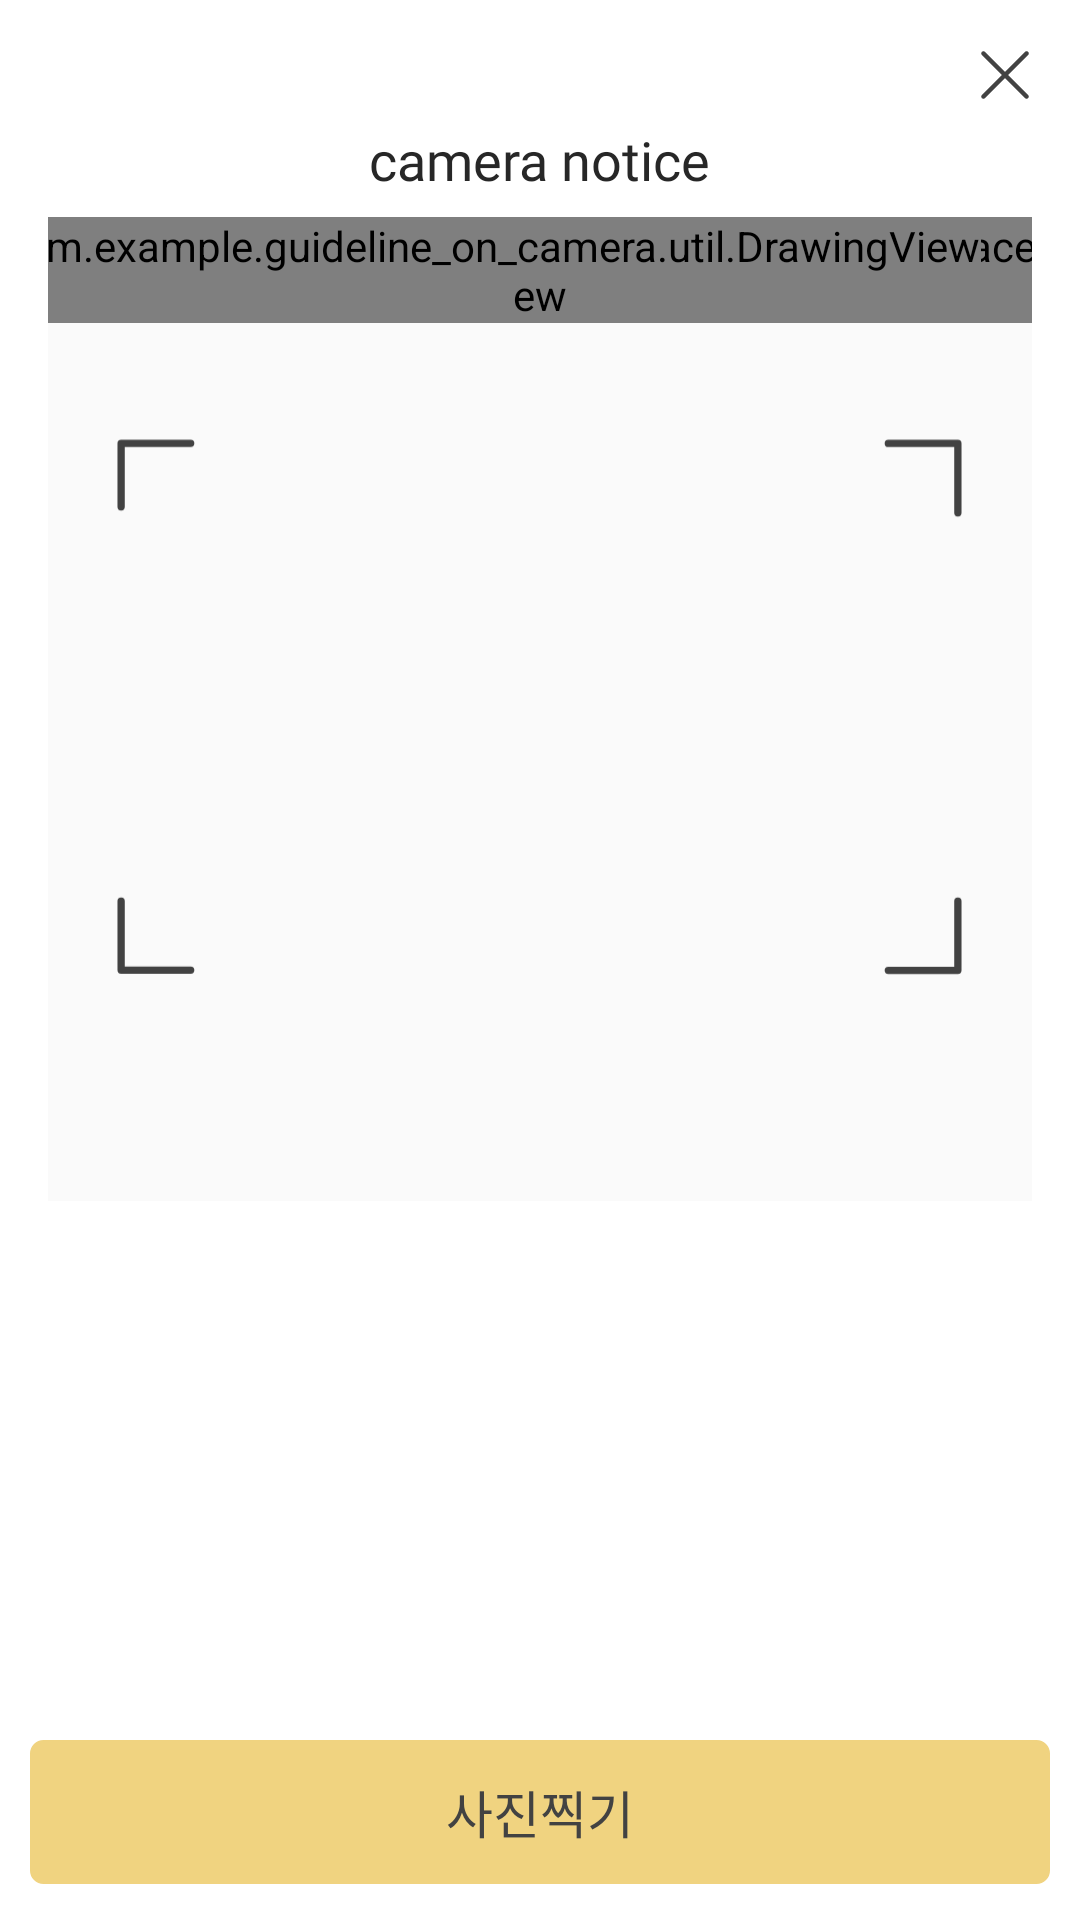

Produce the Android XML layout that renders to this screen, including the resource entries it uses.
<!-- AndroidManifest.xml: application theme AppTheme -->
<!-- res/layout/activity_camera.xml -->
<?xml version="1.0" encoding="utf-8"?>
<RelativeLayout xmlns:android="http://schemas.android.com/apk/res/android"
    xmlns:tools="http://schemas.android.com/tools"
    android:id="@+id/totalLayout"
    android:layout_width="match_parent"
    android:layout_height="match_parent"
    tools:context=".CameraActivity">

    <FrameLayout
        android:id="@+id/cameraPreviewFrame"
        android:layout_width="match_parent"
        android:layout_height="wrap_content"
        android:layout_centerInParent="true" />
    
    
    
    
    

    <RelativeLayout
        android:id="@+id/overlay_top"
        android:layout_width="match_parent"
        android:layout_height="wrap_content"
        android:layout_alignParentTop="true"
        android:background="#ffffff">

        <ImageView
            android:id="@+id/camera_exit"
            android:layout_width="18dp"
            android:layout_height="18dp"
            android:layout_alignParentEnd="true"
            android:layout_alignParentRight="true"
            android:layout_marginTop="16dp"
            android:layout_marginEnd="16dp"
            android:layout_marginRight="16dp"
            android:layout_marginBottom="7dp"
            android:onClick="onClick"
            android:src="@drawable/ic_xbox" />

        <TextView
            android:id="@+id/camera_notice"
            android:layout_width="wrap_content"
            android:layout_height="wrap_content"
            android:layout_below="@id/camera_exit"
            android:layout_centerHorizontal="true"
            android:layout_marginBottom="7dp"
            android:fontFamily="@font/noto_sans_cjkkr_bold"
            android:gravity="center"
            android:text="camera notice"
            android:textColor="#272727"
            android:textSize="18dp" />
    </RelativeLayout>

    <com.example.guideline_on_camera.util.PreviewSurfaceView
        android:id="@+id/cameraFocusView"
        android:layout_width="match_parent"
        android:layout_height="wrap_content"
        android:layout_below="@id/overlay_top" />
    
    <RelativeLayout
        android:id="@+id/previewArea"
        android:layout_width="match_parent"
        android:layout_height="984px"
        android:layout_below="@id/overlay_top"
        android:layout_centerHorizontal="true">

        <ImageView
            android:id="@+id/idcard_line"
            android:layout_width="match_parent"
            android:layout_height="match_parent"
            android:paddingLeft="36dp"
            android:paddingTop="14dp"
            android:paddingRight="36dp"
            android:paddingBottom="13dp"
            android:src="@drawable/ic_idcard_line" />

        <ImageView
            android:id="@+id/face_line"
            android:layout_width="match_parent"
            android:layout_height="match_parent"
            android:paddingRight="16dp"
            android:paddingLeft="16dp"
            android:src="@drawable/face_line" />
    </RelativeLayout>

    <com.example.guideline_on_camera.util.DrawingView
        android:id="@+id/focusBox"
        android:layout_width="wrap_content"
        android:layout_height="wrap_content"
        android:layout_below="@id/overlay_top"/>

    <RelativeLayout
        android:id="@+id/overlay_left"
        android:layout_width="16dp"
        android:layout_height="match_parent"
        android:layout_alignParentLeft="true"
        android:background="#ffffff" />

    <RelativeLayout
        android:id="@+id/overlay_right"
        android:layout_width="16dp"
        android:layout_height="match_parent"
        android:layout_alignParentRight="true"
        android:background="#ffffff" />

    <RelativeLayout
        android:id="@+id/overlay_bottom"
        android:layout_width="match_parent"
        android:layout_height="match_parent"
        android:layout_below="@+id/previewArea"
        android:background="#FFFFFF"
        android:paddingLeft="10dp"
        android:paddingRight="10dp"
        android:paddingBottom="12dp">
        <Button
            android:id="@+id/shotBtn"
            style="@style/Text_Button"
            android:layout_width="match_parent"
            android:layout_height="wrap_content"
            android:layout_alignParentBottom="true"
            android:background="@drawable/border_gold"
            android:onClick="onClick"
            android:text="사진찍기" />
    </RelativeLayout>
</RelativeLayout>
<!-- resources referenced by this layout -->
<resources>
  <!-- drawable border_gold (drawable-xhdpi) -->
  <?xml version="1.0" encoding="utf-8"?>
  <layer-list xmlns:android="http://schemas.android.com/apk/res/android">
      <item>
          <shape android:shape="rectangle">
              <stroke
                  android:width="1dp"
                  android:color="@color/line_gold" />
              <solid android:color="@color/fill_gold" />
              <corners
                  android:bottomLeftRadius="4dp"
                  android:bottomRightRadius="4dp"
                  android:topLeftRadius="4dp"
                  android:topRightRadius="4dp" />
          </shape>
      </item>
  </layer-list>
  <!-- drawable ic_idcard_line (drawable) -->
  <vector xmlns:android="http://schemas.android.com/apk/res/android"
      android:width="296dp"
      android:height="190dp"
      android:viewportWidth="296"
      android:viewportHeight="190">
    <path
        android:pathData="M291.161,3.495L267.33,3.495m23.832,0v23.77M291.161,184.035L267.33,184.035m23.832,0v-23.77M4.497,3.454h23.832M4.497,3.454v21.79M4.497,183.93h23.832m-23.832,-0.111v-23.554"
        android:strokeWidth="2.5"
        android:fillColor="#00000000"
        android:fillType="evenOdd"
        android:strokeColor="#424242"
        android:strokeLineCap="round"/>
  </vector>
  <!-- drawable ic_xbox (drawable) -->
  <vector xmlns:android="http://schemas.android.com/apk/res/android"
      android:width="18dp"
      android:height="18dp"
      android:viewportWidth="18"
      android:viewportHeight="18">
    <path
        android:pathData="M17.094,0.906c-0.501,-0.5 -1.313,-0.5 -1.813,0L9,7.187 2.72,0.907A1.282,1.282 0,1 0,0.905 2.718L7.187,9l-6.28,6.28a1.282,1.282 0,1 0,1.812 1.814L9,10.813l6.28,6.28a1.282,1.282 0,1 0,1.814 -1.812L10.813,9l6.28,-6.28c0.501,-0.501 0.501,-1.313 0,-1.814z"
        android:strokeWidth="1.1"
        android:fillColor="#424242"
        android:fillType="nonZero"
        android:strokeColor="#FFF"/>
  </vector>
  <style name="Text_Button">
          <item name="android:includeFontPadding">false</item>
          <item name="android:fontFamily">@font/noto_sans_medium</item>
          <item name="android:textSize">17dp</item>
          <item name="android:textColor">@color/text_black_1</item>
      </style>
  <style name="AppTheme" parent="Theme.AppCompat.Light.DarkActionBar">
          
  
          <item name="colorPrimaryDark">@color/colorPrimaryDark</item>
          <item name="colorAccent">@color/colorAccent</item>
      </style>
  <color name="line_gold">@color/colorAccent</color>
  <color name="fill_gold">@color/colorAccent</color>
  <color name="text_black_1">@color/colorPrimaryLightDark</color>
  <color name="colorPrimaryDark">#272727</color>
  <color name="colorAccent">#F0D380</color>
  <color name="colorPrimaryLightDark">#424242</color>
</resources>
